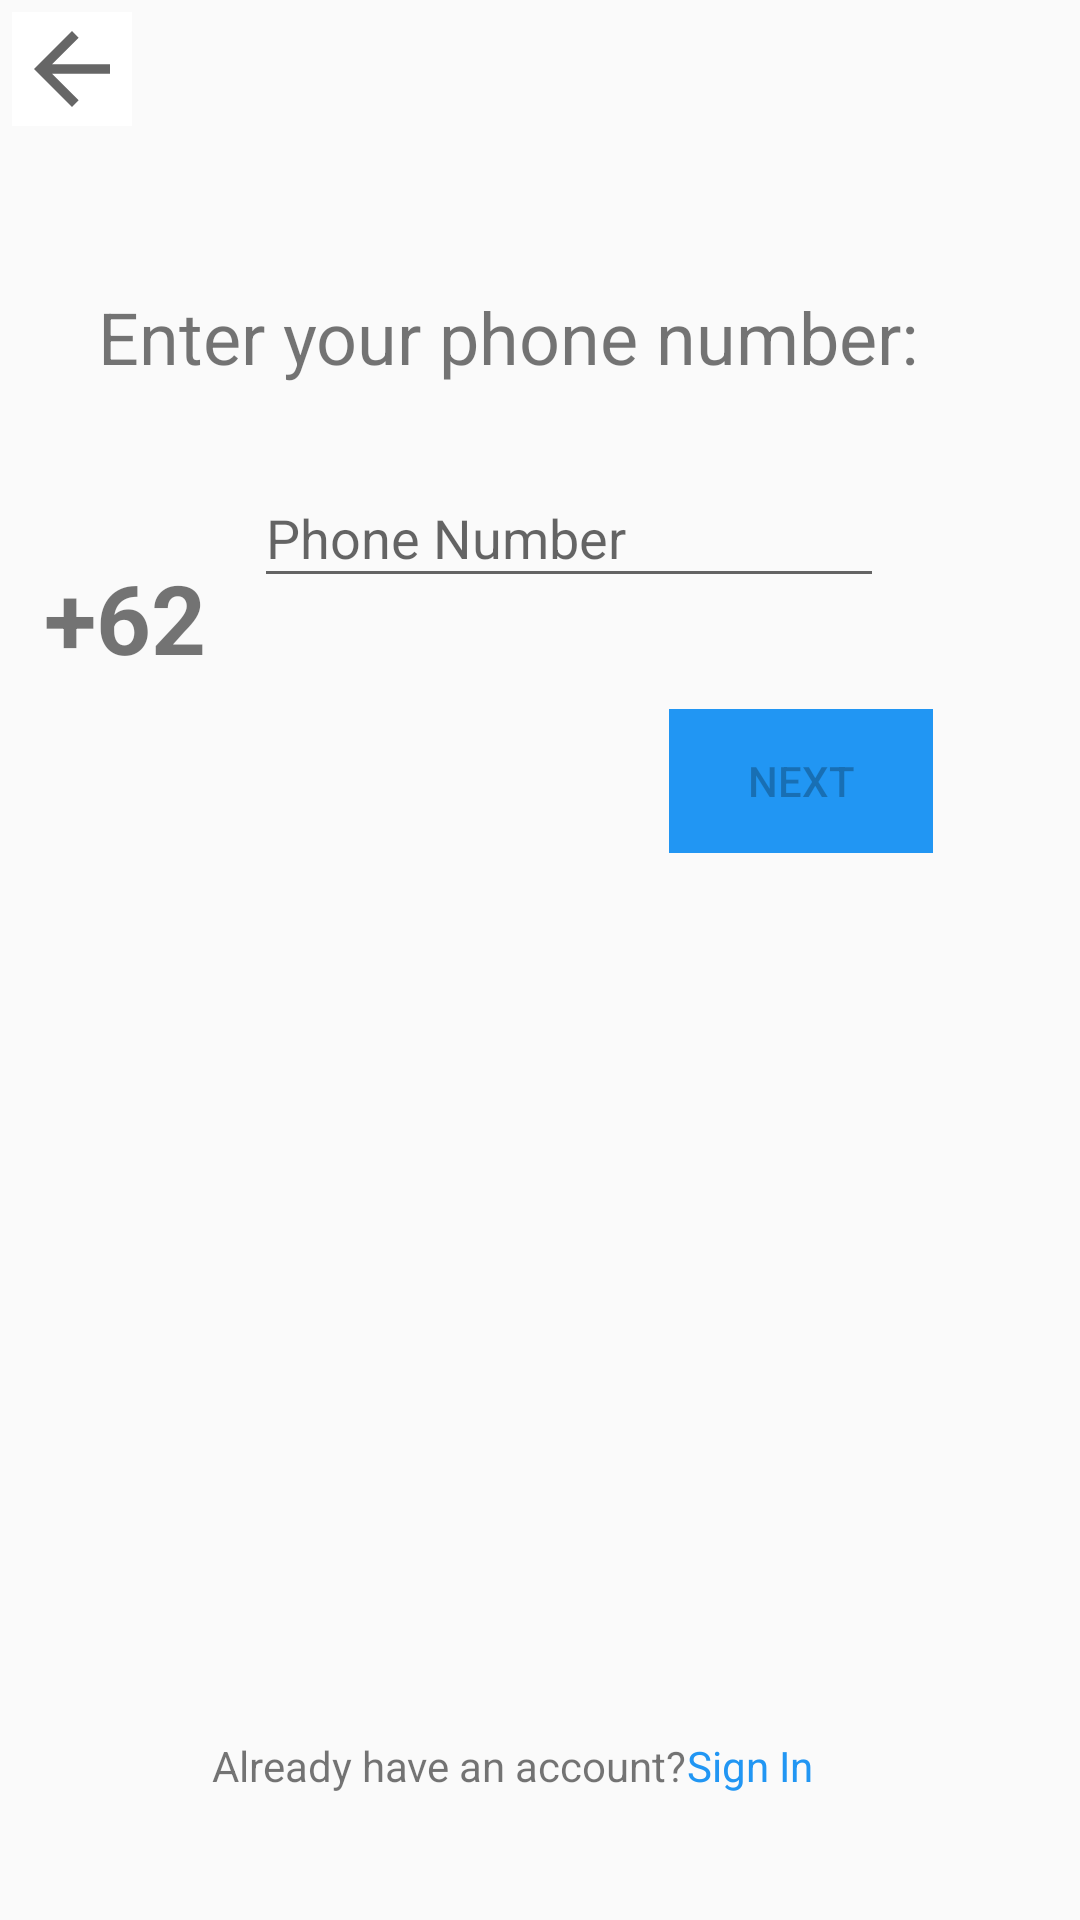

Here is an Android app screen rendered from its layout file. Give the layout XML and the strings, colors and styles it references.
<!-- AndroidManifest.xml: application theme AppTheme -->
<!-- res/layout/sign_up_page_layout.xml -->
<?xml version="1.0" encoding="utf-8"?>
<androidx.constraintlayout.widget.ConstraintLayout xmlns:android="http://schemas.android.com/apk/res/android"
    xmlns:app="http://schemas.android.com/apk/res-auto"
    xmlns:tools="http://schemas.android.com/tools"
    android:orientation="vertical"
    android:layout_width="match_parent"
    android:layout_height="match_parent">

    <EditText
        android:id="@+id/no_hp"
        android:layout_width="wrap_content"
        android:layout_height="43dp"
        android:ems="10"
        android:hint="Phone Number"
        android:inputType="number"
        app:layout_constraintBottom_toBottomOf="parent"
        app:layout_constraintEnd_toEndOf="parent"
        app:layout_constraintHorizontal_bias="0.565"
        app:layout_constraintStart_toStartOf="parent"
        app:layout_constraintTop_toTopOf="parent"
        app:layout_constraintVertical_bias="0.262" />

    <LinearLayout
        android:id="@+id/linearLayout"
        android:layout_width="218dp"
        android:layout_height="28dp"
        android:orientation="horizontal"
        app:layout_constraintBottom_toBottomOf="parent"
        app:layout_constraintEnd_toEndOf="parent"
        app:layout_constraintHorizontal_bias="0.497"
        app:layout_constraintStart_toStartOf="parent"
        app:layout_constraintTop_toTopOf="parent"
        app:layout_constraintVertical_bias="0.946">

        <TextView
            android:id="@+id/already_have"
            android:layout_width="wrap_content"
            android:layout_height="wrap_content"
            android:text="Already have an account?" />

        <TextView
            android:id="@+id/sign_in_text"
            android:layout_width="wrap_content"
            android:layout_height="wrap_content"
            android:clickable="true"
            android:text="Sign In"
            android:textColor="#2196F3" />

    </LinearLayout>

    <Button
        android:id="@+id/next_Page"
        android:layout_width="wrap_content"
        android:layout_height="wrap_content"
        android:layout_marginBottom="248dp"
        android:background="#2196F3"
        android:text="NEXT"
        android:enabled="false"
        app:layout_constraintBottom_toBottomOf="parent"
        app:layout_constraintEnd_toEndOf="parent"
        app:layout_constraintHorizontal_bias="0.82"
        app:layout_constraintStart_toStartOf="parent"
        app:layout_constraintTop_toTopOf="parent"
        app:layout_constraintVertical_bias="0.687" />

    <TextView
        android:id="@+id/text_enter_number"
        android:layout_width="wrap_content"
        android:layout_height="wrap_content"
        android:layout_marginTop="96dp"
        android:text="Enter your phone number:"
        android:textSize="24sp"
        app:layout_constraintEnd_toEndOf="parent"
        app:layout_constraintHorizontal_bias="0.379"
        app:layout_constraintStart_toStartOf="parent"
        app:layout_constraintTop_toTopOf="parent" />

    <ImageButton
        android:id="@+id/back_To_Start"
        android:layout_width="40dp"
        android:layout_height="38dp"
        android:layout_marginStart="4dp"
        android:layout_marginLeft="4dp"
        android:layout_marginTop="4dp"
        android:background="#FFFFFF"
        android:scaleType="fitCenter"
        app:layout_constraintStart_toStartOf="parent"
        app:layout_constraintTop_toTopOf="parent"
        app:srcCompat="?attr/actionModeCloseDrawable" />

    <TextView
        android:id="@+id/code_indo"
        android:layout_width="wrap_content"
        android:layout_height="wrap_content"
        android:layout_marginTop="17dp"
        android:layout_marginEnd="16dp"
        android:layout_marginRight="16dp"
        android:layout_marginBottom="412dp"
        android:text="+62"
        android:textSize="32sp"
        android:textStyle="bold"
        app:layout_constraintBottom_toBottomOf="parent"
        app:layout_constraintEnd_toStartOf="@+id/no_hp"
        app:layout_constraintHorizontal_bias="1.0"
        app:layout_constraintStart_toStartOf="parent"
        app:layout_constraintTop_toBottomOf="@+id/text_enter_number"
        app:layout_constraintVertical_bias="0.986" />

</androidx.constraintlayout.widget.ConstraintLayout>
<!-- resources referenced by this layout -->
<resources>
  <style name="AppTheme" parent="Theme.AppCompat.Light.NoActionBar">
          
          <item name="colorPrimary">@color/colorPrimary</item>
          <item name="colorPrimaryDark">@color/colorPrimaryDark</item>
          <item name="colorAccent">@color/colorAccent</item>
  
          <item name="windowNoTitle">true</item>
          <item name="windowActionBar">false</item>
      </style>
  <color name="colorPrimary">#008577</color>
  <color name="colorPrimaryDark">#00574B</color>
  <color name="colorAccent">#D81B60</color>
</resources>
